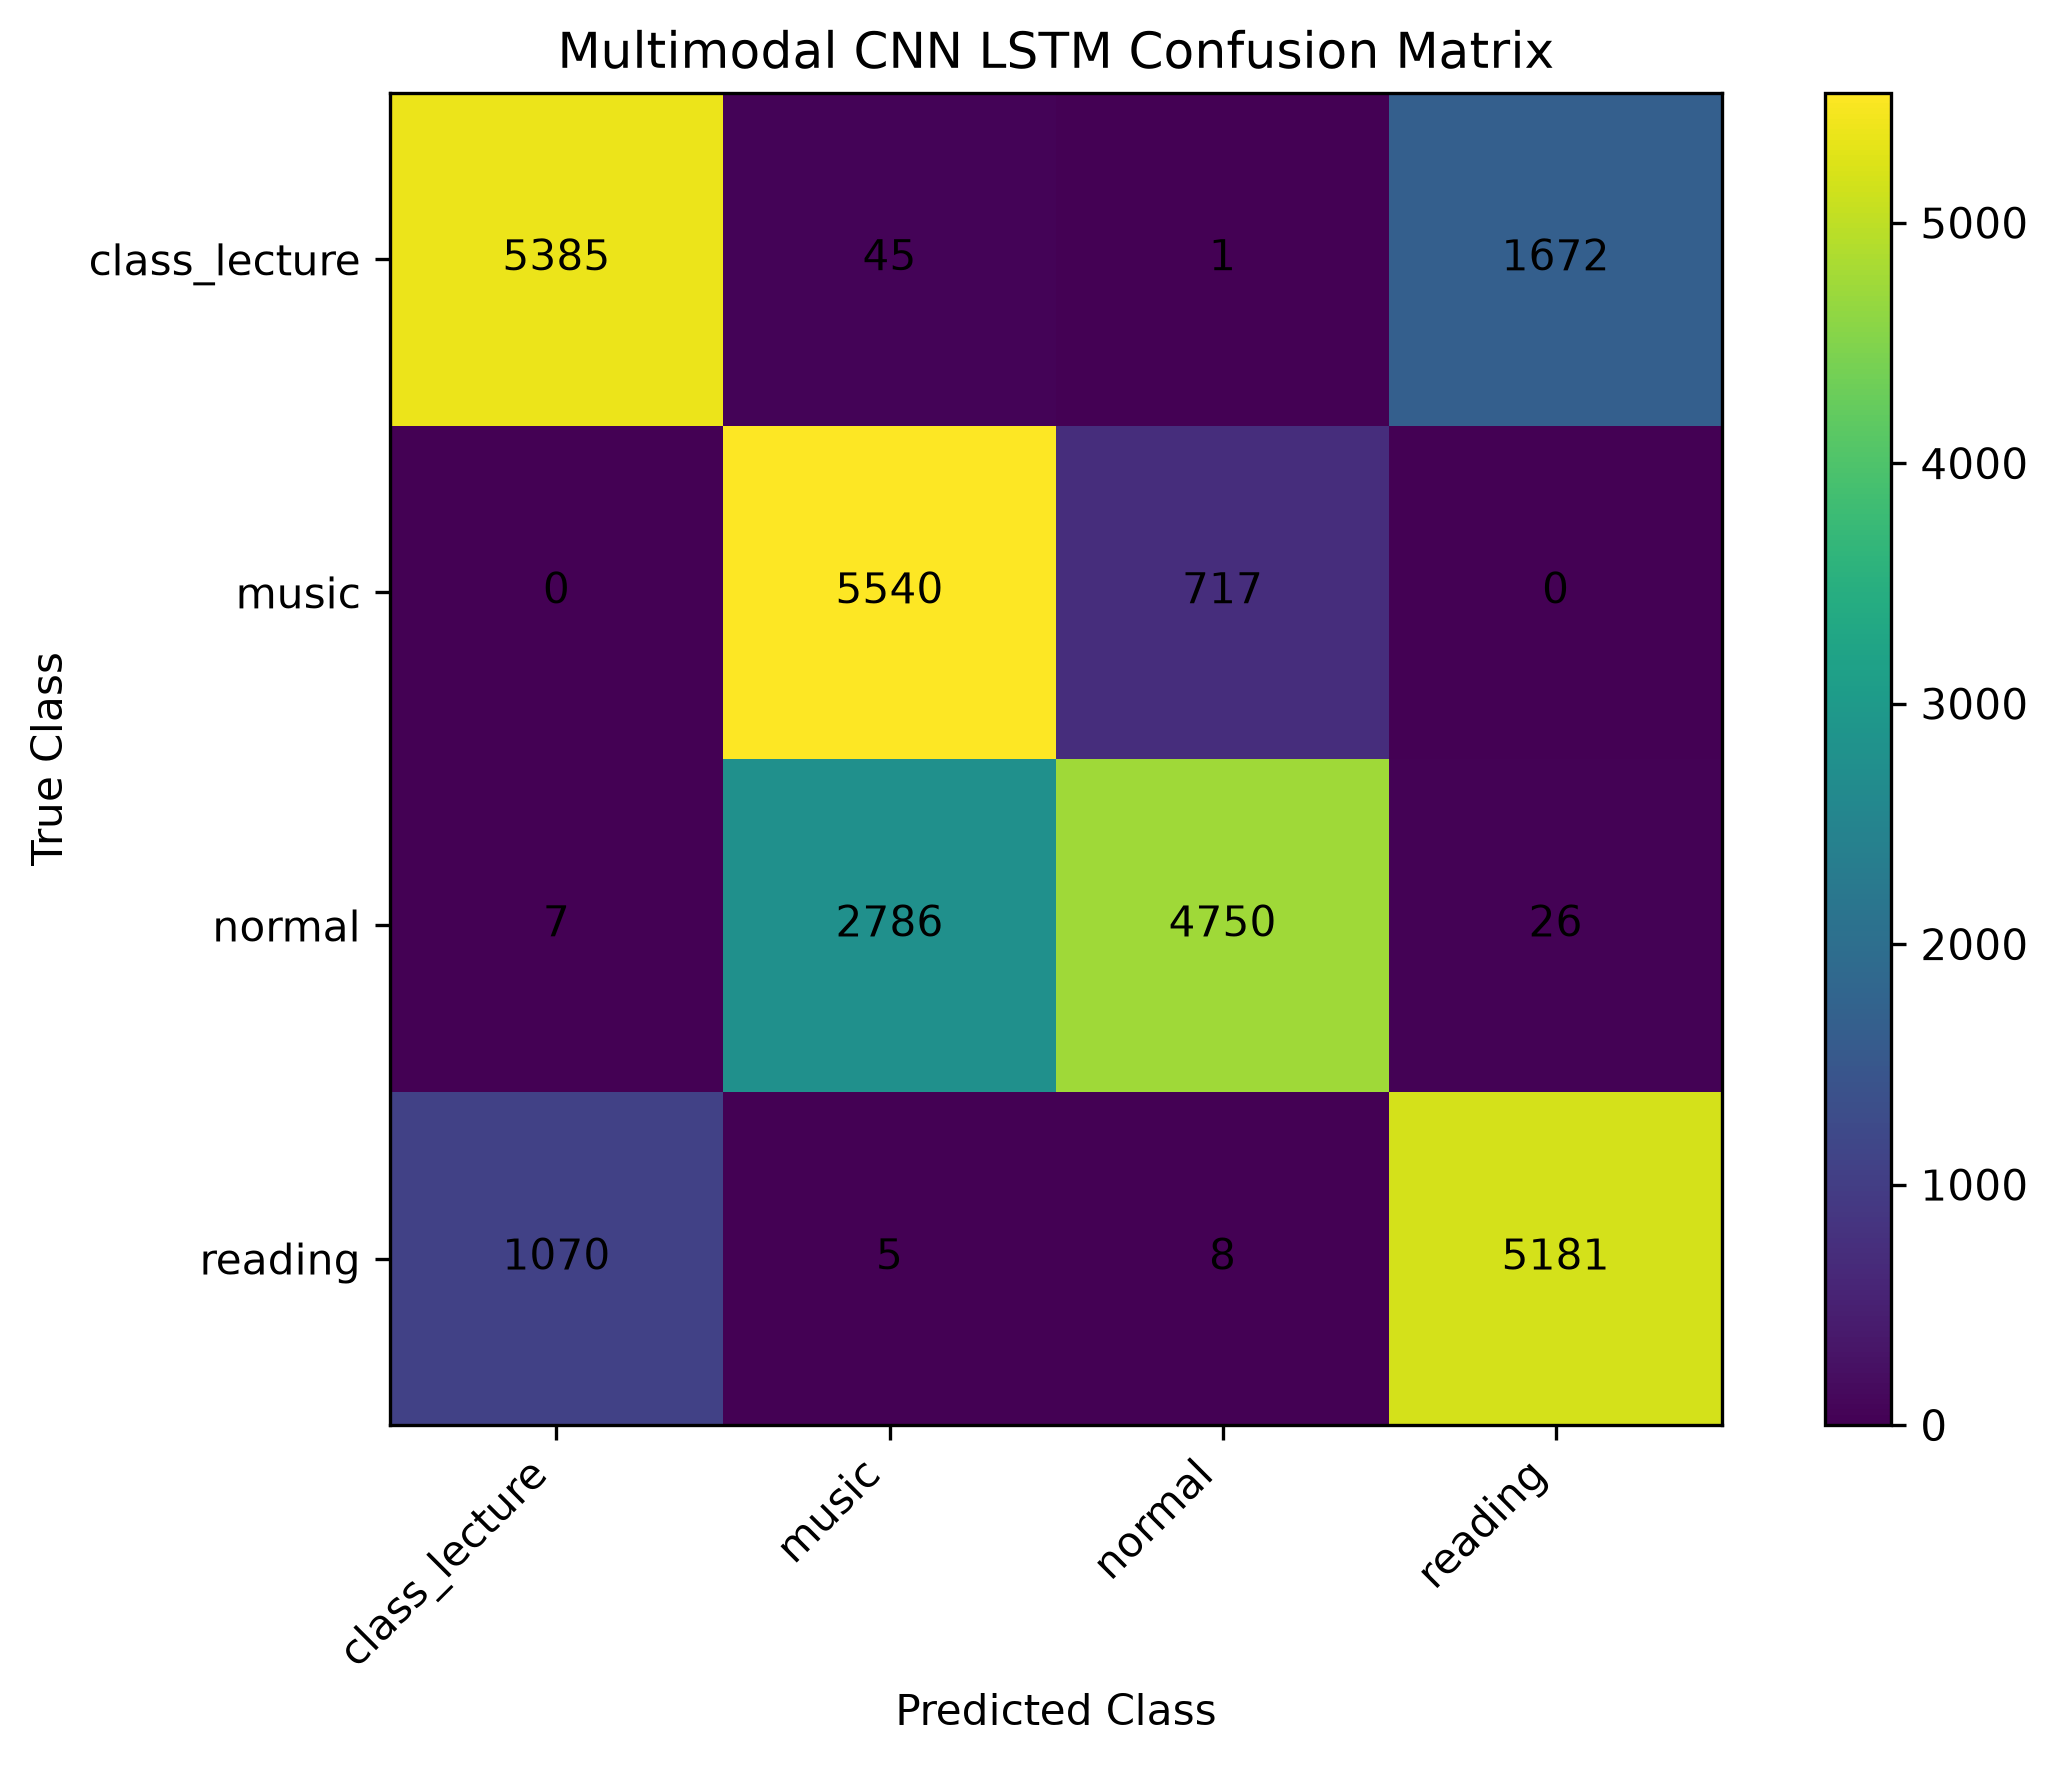

Values plotted in this chart, from the file beside it:
, class_lecture, music, normal, reading
class_lecture, 5385, 45, 1, 1672
music, 0, 5540, 717, 0
normal, 7, 2786, 4750, 26
reading, 1070, 5, 8, 5181
